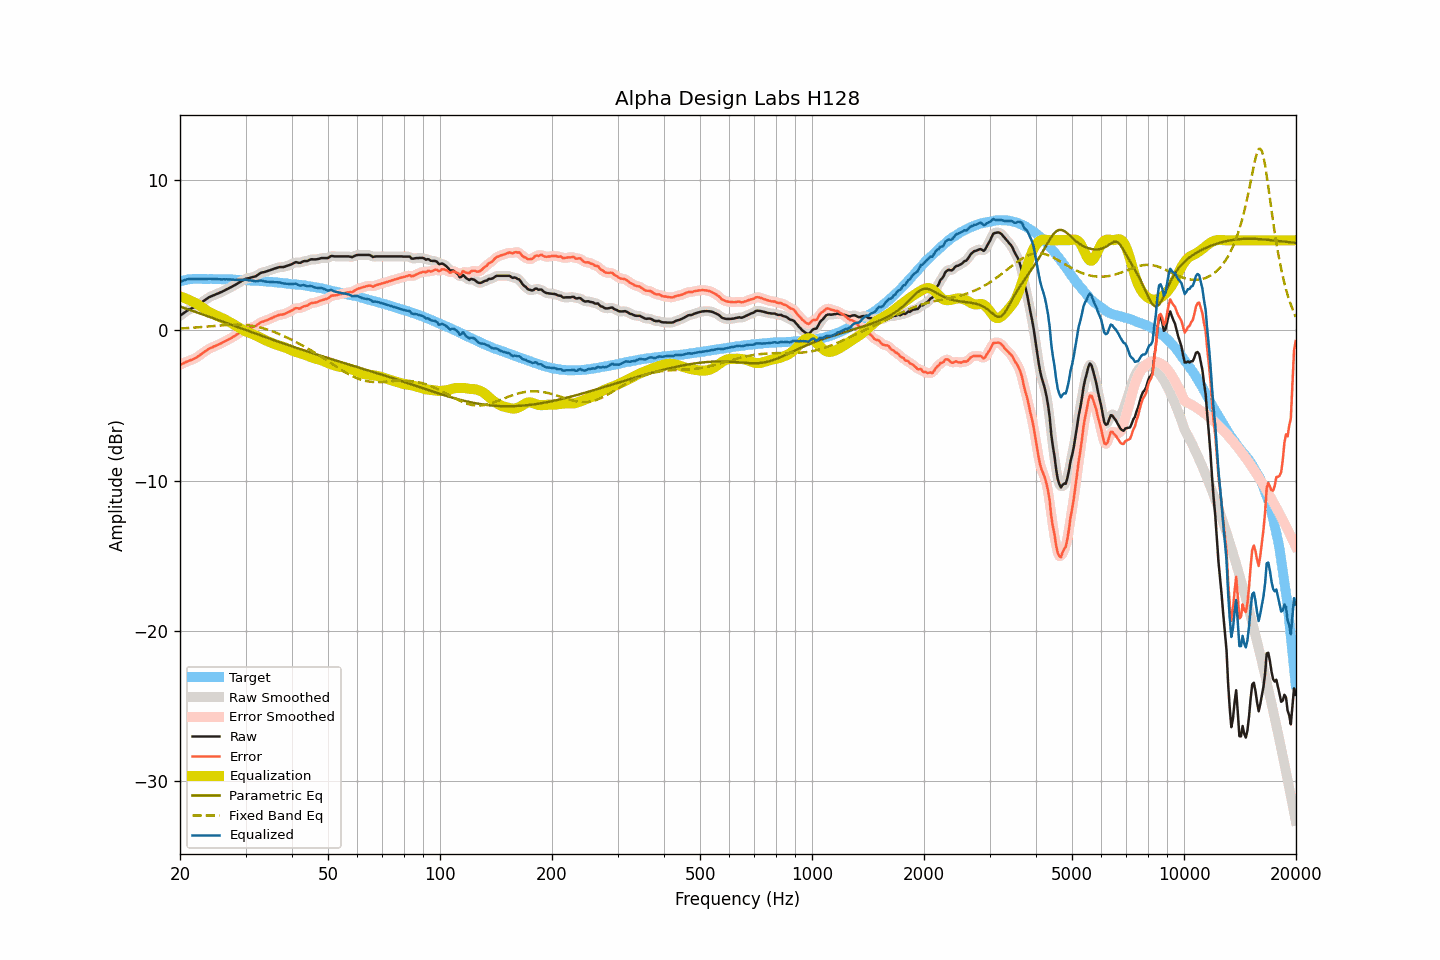

The data file committed next to this chart (first rows):
frequency, raw, smoothed, error, error_smoothed, equalization, parametric_eq, fixed_band_eq, equalized_raw, equalized_smoothed, target
20.00, 0.97, 0.97, -2.28, -2.29, 2.26, 1.59, 0.13, 3.24, 3.24, 3.26
20.20, 1.05, 1.05, -2.23, -2.24, 2.23, 1.55, 0.14, 3.28, 3.28, 3.29
20.40, 1.13, 1.13, -2.19, -2.18, 2.19, 1.52, 0.14, 3.32, 3.32, 3.32
20.61, 1.20, 1.21, -2.13, -2.14, 2.15, 1.48, 0.15, 3.35, 3.36, 3.34
20.81, 1.29, 1.28, -2.08, -2.09, 2.11, 1.44, 0.15, 3.39, 3.39, 3.37
21.02, 1.35, 1.35, -2.04, -2.04, 2.06, 1.41, 0.16, 3.42, 3.41, 3.40
21.23, 1.40, 1.41, -2.00, -2.00, 2.01, 1.37, 0.17, 3.42, 3.42, 3.41
21.44, 1.46, 1.46, -1.96, -1.96, 1.96, 1.33, 0.18, 3.42, 3.42, 3.42
21.66, 1.50, 1.50, -1.92, -1.92, 1.91, 1.29, 0.18, 3.42, 3.42, 3.43
21.87, 1.56, 1.56, -1.87, -1.87, 1.86, 1.26, 0.19, 3.42, 3.42, 3.43
22.09, 1.62, 1.62, -1.82, -1.81, 1.80, 1.22, 0.20, 3.42, 3.42, 3.43
22.31, 1.69, 1.69, -1.75, -1.75, 1.74, 1.18, 0.21, 3.42, 3.42, 3.43
22.54, 1.76, 1.76, -1.67, -1.67, 1.67, 1.14, 0.21, 3.43, 3.43, 3.43
22.76, 1.84, 1.84, -1.60, -1.59, 1.59, 1.11, 0.22, 3.43, 3.43, 3.43
22.99, 1.91, 1.91, -1.51, -1.51, 1.52, 1.07, 0.23, 3.43, 3.43, 3.42
23.22, 1.98, 1.98, -1.44, -1.44, 1.44, 1.03, 0.24, 3.43, 3.42, 3.42
23.45, 2.05, 2.06, -1.37, -1.36, 1.37, 0.99, 0.25, 3.42, 3.43, 3.42
23.69, 2.12, 2.13, -1.30, -1.29, 1.30, 0.95, 0.26, 3.42, 3.43, 3.42
23.92, 2.21, 2.20, -1.21, -1.23, 1.24, 0.92, 0.27, 3.44, 3.43, 3.42
24.16, 2.25, 2.25, -1.17, -1.17, 1.18, 0.88, 0.28, 3.43, 3.43, 3.43
24.40, 2.30, 2.30, -1.13, -1.12, 1.12, 0.84, 0.29, 3.42, 3.43, 3.43
24.65, 2.34, 2.34, -1.07, -1.08, 1.07, 0.80, 0.30, 3.42, 3.42, 3.42
24.89, 2.39, 2.39, -1.03, -1.03, 1.03, 0.76, 0.30, 3.41, 3.41, 3.42
25.14, 2.44, 2.43, -0.98, -0.98, 0.98, 0.72, 0.31, 3.41, 3.41, 3.41
25.39, 2.48, 2.48, -0.94, -0.94, 0.93, 0.68, 0.32, 3.41, 3.41, 3.41
25.65, 2.52, 2.52, -0.89, -0.89, 0.88, 0.65, 0.33, 3.41, 3.40, 3.41
25.91, 2.56, 2.57, -0.84, -0.84, 0.83, 0.61, 0.34, 3.40, 3.40, 3.40
26.16, 2.63, 2.62, -0.77, -0.78, 0.78, 0.57, 0.35, 3.40, 3.40, 3.40
26.43, 2.67, 2.68, -0.73, -0.72, 0.73, 0.53, 0.35, 3.40, 3.40, 3.40
26.69, 2.73, 2.73, -0.66, -0.67, 0.67, 0.49, 0.36, 3.40, 3.40, 3.40
26.96, 2.78, 2.79, -0.61, -0.61, 0.61, 0.45, 0.37, 3.40, 3.40, 3.40
27.23, 2.84, 2.84, -0.55, -0.55, 0.55, 0.41, 0.37, 3.40, 3.39, 3.40
27.50, 2.89, 2.90, -0.50, -0.50, 0.49, 0.37, 0.38, 3.39, 3.39, 3.39
27.77, 2.96, 2.95, -0.43, -0.43, 0.43, 0.33, 0.38, 3.38, 3.38, 3.38
28.05, 3.00, 3.01, -0.38, -0.37, 0.36, 0.29, 0.38, 3.37, 3.37, 3.38
28.33, 3.07, 3.07, -0.29, -0.30, 0.30, 0.25, 0.38, 3.37, 3.37, 3.37
28.62, 3.13, 3.14, -0.23, -0.23, 0.23, 0.22, 0.38, 3.36, 3.36, 3.37
28.90, 3.20, 3.20, -0.16, -0.16, 0.16, 0.18, 0.38, 3.36, 3.36, 3.37
29.19, 3.26, 3.26, -0.09, -0.10, 0.09, 0.14, 0.38, 3.36, 3.36, 3.35
29.48, 3.33, 3.33, -0.04, -0.03, 0.03, 0.10, 0.37, 3.36, 3.36, 3.36
29.78, 3.38, 3.39, 0.03, 0.03, -0.02, 0.06, 0.37, 3.36, 3.37, 3.35
30.08, 3.44, 3.43, 0.09, 0.08, -0.07, 0.02, 0.36, 3.37, 3.36, 3.35
30.38, 3.46, 3.47, 0.13, 0.13, -0.11, -0.02, 0.35, 3.35, 3.35, 3.34
30.68, 3.48, 3.49, 0.15, 0.16, -0.15, -0.06, 0.34, 3.33, 3.34, 3.34
30.99, 3.51, 3.51, 0.19, 0.19, -0.19, -0.10, 0.32, 3.32, 3.32, 3.32
31.30, 3.54, 3.54, 0.22, 0.22, -0.23, -0.14, 0.31, 3.31, 3.31, 3.32
31.61, 3.57, 3.57, 0.26, 0.26, -0.28, -0.17, 0.29, 3.29, 3.29, 3.32
31.93, 3.59, 3.61, 0.29, 0.30, -0.33, -0.21, 0.27, 3.26, 3.28, 3.31
32.24, 3.67, 3.67, 0.37, 0.37, -0.38, -0.25, 0.25, 3.28, 3.29, 3.29
32.57, 3.73, 3.74, 0.44, 0.45, -0.44, -0.29, 0.22, 3.30, 3.30, 3.29
32.89, 3.81, 3.80, 0.53, 0.52, -0.49, -0.33, 0.20, 3.32, 3.31, 3.29
33.22, 3.85, 3.85, 0.58, 0.57, -0.55, -0.37, 0.17, 3.31, 3.30, 3.28
33.55, 3.87, 3.88, 0.60, 0.61, -0.60, -0.41, 0.14, 3.28, 3.28, 3.27
33.89, 3.90, 3.91, 0.64, 0.64, -0.65, -0.44, 0.10, 3.26, 3.26, 3.26
34.23, 3.93, 3.94, 0.68, 0.68, -0.69, -0.48, 0.07, 3.24, 3.24, 3.26
34.57, 3.97, 3.97, 0.73, 0.73, -0.74, -0.52, 0.04, 3.24, 3.23, 3.24
34.92, 4.00, 4.01, 0.77, 0.77, -0.78, -0.56, -0.00, 3.22, 3.22, 3.23
35.27, 4.04, 4.05, 0.82, 0.82, -0.83, -0.60, -0.04, 3.22, 3.22, 3.23
35.62, 4.08, 4.08, 0.87, 0.87, -0.87, -0.63, -0.08, 3.21, 3.21, 3.21
35.97, 4.12, 4.12, 0.92, 0.92, -0.91, -0.67, -0.12, 3.21, 3.21, 3.20
... 635 more rows
